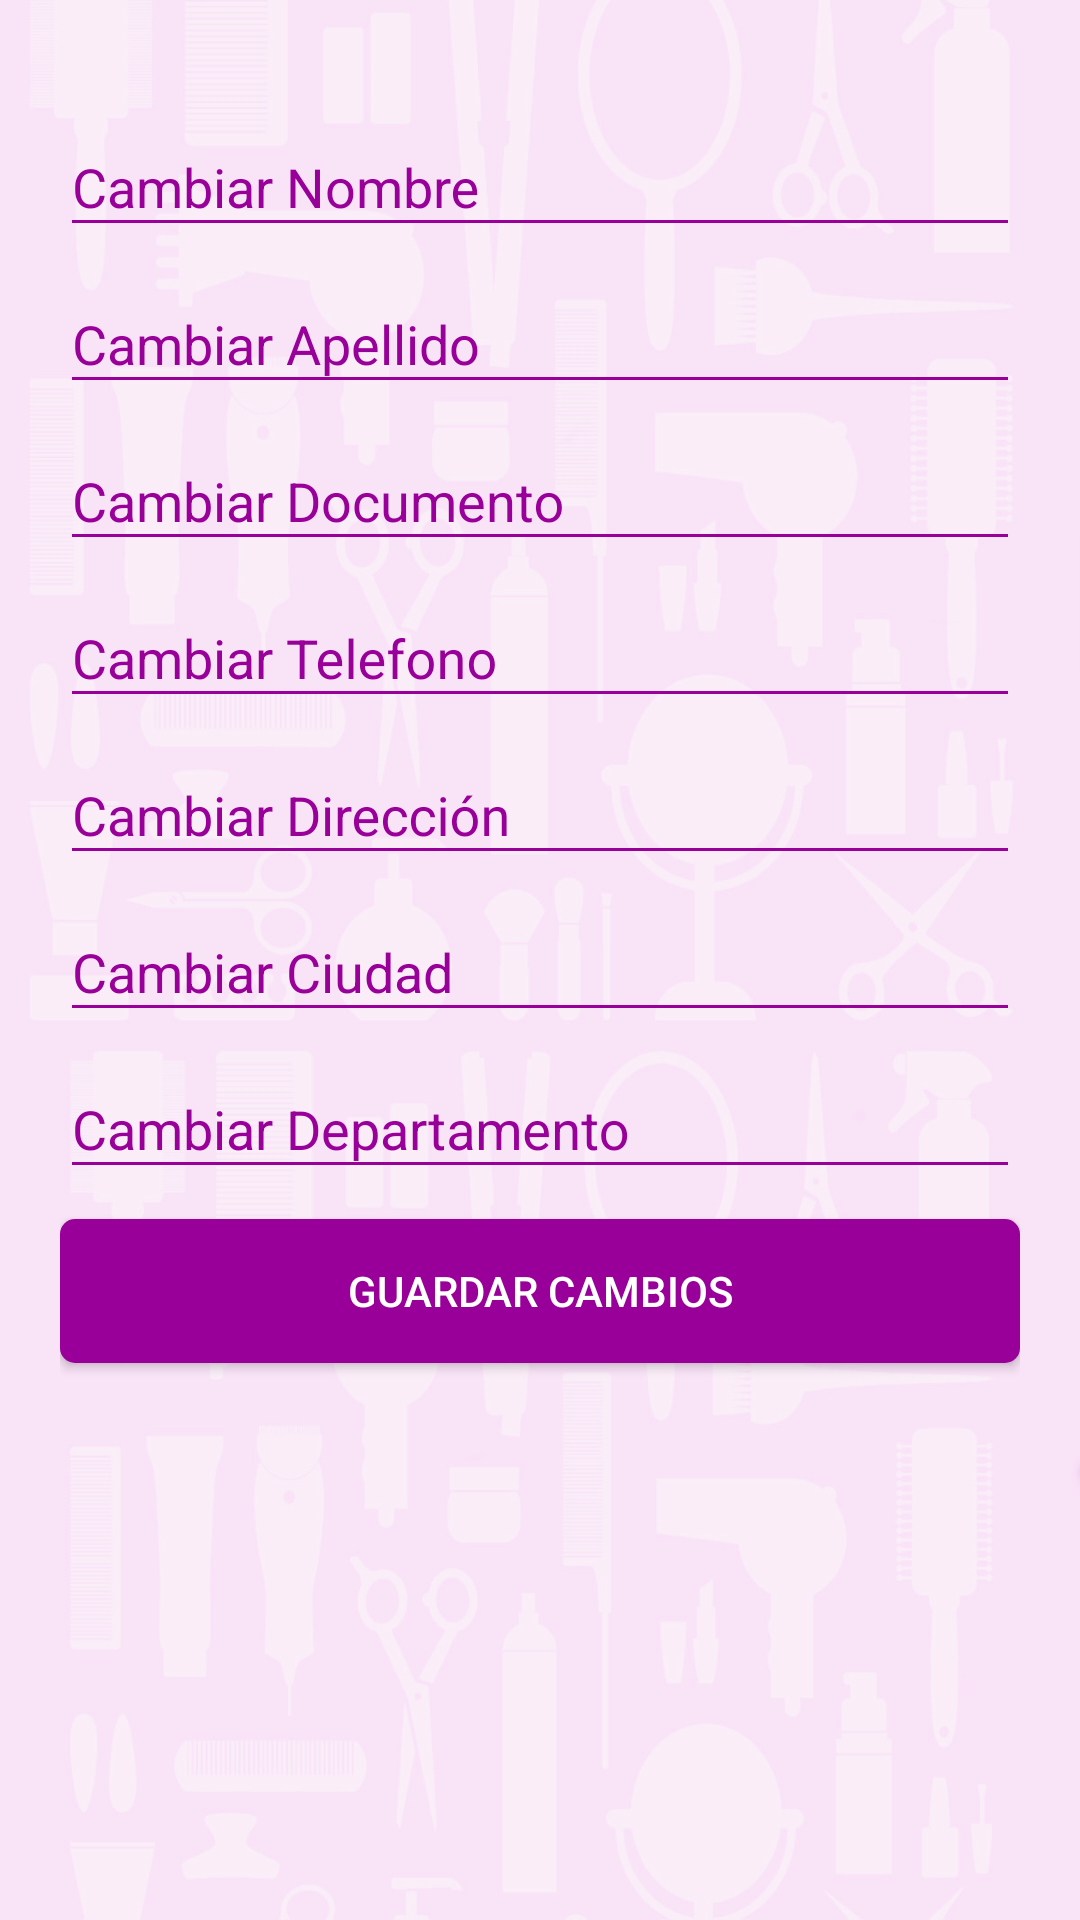

Android layout source for this screen:
<!-- AndroidManifest.xml: application theme AppTheme -->
<!-- res/layout/fragment_datos_usuario.xml -->
<?xml version="1.0" encoding="utf-8"?>
<android.support.design.widget.CoordinatorLayout xmlns:android="http://schemas.android.com/apk/res/android"
    xmlns:app="http://schemas.android.com/apk/res-auto"
    xmlns:tools="http://schemas.android.com/tools"
    android:layout_width="match_parent"
    android:layout_height="match_parent"
    android:background="@color/colorBlanco"
    android:fitsSystemWindows="true"
    tools:context=".activities.Login">

    <android.support.v4.widget.NestedScrollView
        android:layout_width="match_parent"
        android:layout_height="match_parent"
        android:background="@drawable/fondo_beya"
        android:fillViewport="true"
        app:layout_behavior="@string/appbar_scrolling_view_behavior">

        <RelativeLayout xmlns:android="http://schemas.android.com/apk/res/android"
            android:layout_width="fill_parent"
            android:layout_height="fill_parent"
            android:descendantFocusability="beforeDescendants"
            android:focusableInTouchMode="true"
            android:orientation="vertical">

            <LinearLayout
                android:layout_width="match_parent"
                android:layout_height="wrap_content"
                android:gravity="top"
                android:orientation="vertical"
                android:paddingLeft="20dp"
                android:paddingRight="20dp">

                <Space
                    android:layout_width="match_parent"
                    android:layout_height="30dp" />


                <android.support.design.widget.TextInputLayout
                    android:id="@+id/input_layout_email"
                    android:layout_width="match_parent"
                    android:layout_height="wrap_content"
                    android:textColorHint="@color/colorAccent">

                    <EditText
                        android:id="@+id/textViewNombresConfiguracion"
                        android:layout_width="match_parent"
                        android:layout_height="wrap_content"
                        android:backgroundTint="@color/colorAccent"
                        android:hint="Cambiar Nombre"
                        android:inputType="text"
                        android:textColor="@color/colorAccent"
                        android:textColorHint="@color/colorAccent" />
                </android.support.design.widget.TextInputLayout>


                <android.support.design.widget.TextInputLayout
                    android:id="@+id/input_layout_password"
                    android:layout_width="match_parent"
                    android:layout_height="wrap_content"
                    android:textColorHint="@color/colorAccent">

                    <EditText
                        android:id="@+id/textViewApellidosConfiguracion"
                        android:layout_width="match_parent"
                        android:layout_height="wrap_content"
                        android:backgroundTint="@color/colorAccent"
                        android:hint="Cambiar Apellido"
                        android:inputType="text"
                        android:textColor="@color/colorAccent"
                        android:textColorHint="@color/colorAccent" />
                </android.support.design.widget.TextInputLayout>

                <android.support.design.widget.TextInputLayout
                    android:id="@+id/input_layout_password_email_cambiar"
                    android:layout_width="match_parent"
                    android:layout_height="wrap_content"
                    android:textColorHint="@color/colorAccent">

                    <EditText
                        android:id="@+id/textViewDocumentoConfiguracion"
                        android:layout_width="match_parent"
                        android:layout_height="wrap_content"
                        android:backgroundTint="@color/colorAccent"
                        android:hint="Cambiar Documento"
                        android:inputType="text"
                        android:textColor="@color/colorAccent"
                        android:textColorHint="@color/colorAccent" />
                </android.support.design.widget.TextInputLayout>

                <android.support.design.widget.TextInputLayout
                    android:id="@+id/input_layout_telefono_email_cambiar"
                    android:layout_width="match_parent"
                    android:layout_height="wrap_content"
                    android:textColorHint="@color/colorAccent">

                    <EditText
                        android:id="@+id/textViewTelefonoConfiguracion"
                        android:layout_width="match_parent"
                        android:layout_height="wrap_content"
                        android:backgroundTint="@color/colorAccent"
                        android:hint="Cambiar Telefono"
                        android:inputType="text"
                        android:textColor="@color/colorAccent"
                        android:textColorHint="@color/colorAccent" />
                </android.support.design.widget.TextInputLayout>



                <android.support.design.widget.TextInputLayout
                    android:id="@+id/input_layout_direccion_configuracion"
                    android:layout_width="match_parent"
                    android:layout_height="wrap_content"
                    android:textColorHint="@color/colorAccent">

                    <EditText
                        android:id="@+id/textViewdireccion_direccion_configuracion"
                        android:layout_width="match_parent"
                        android:layout_height="wrap_content"
                        android:backgroundTint="@color/colorAccent"
                        android:hint="Cambiar Dirección"
                        android:inputType="textCapCharacters"
                        android:textColor="@color/colorAccent"
                        android:textColorHint="@color/colorAccent" />
                </android.support.design.widget.TextInputLayout>


                <android.support.design.widget.TextInputLayout
                    android:id="@+id/input_layout_ciudad_email_cambiar"
                    android:layout_width="match_parent"
                    android:layout_height="wrap_content"
                    android:textColorHint="@color/colorAccent">

                    <EditText
                        android:id="@+id/textViewCiudadConfiguracion"
                        android:layout_width="match_parent"
                        android:layout_height="wrap_content"
                        android:backgroundTint="@color/colorAccent"
                        android:hint="Cambiar Ciudad"
                        android:inputType="textCapCharacters"
                        android:textColor="@color/colorAccent"
                        android:textColorHint="@color/colorAccent" />
                </android.support.design.widget.TextInputLayout>


                <android.support.design.widget.TextInputLayout
                    android:id="@+id/input_layout_departamento_configuracion"
                    android:layout_width="match_parent"
                    android:layout_height="wrap_content"
                    android:textColorHint="@color/colorAccent">

                    <EditText
                        android:id="@+id/textViewDepartamentoConfiguracion"
                        android:layout_width="match_parent"
                        android:layout_height="wrap_content"
                        android:backgroundTint="@color/colorAccent"
                        android:hint="Cambiar Departamento"
                        android:inputType="textCapCharacters"
                        android:textColor="@color/colorAccent"
                        android:textColorHint="@color/colorAccent" />
                </android.support.design.widget.TextInputLayout>


                <Button
                    android:id="@+id/buttonGuardarCambiosConfiguracion"
                    android:layout_width="fill_parent"
                    android:layout_height="wrap_content"
                    android:layout_marginTop="10dp"
                    android:background="@drawable/css_buttons"
                    android:text="Guardar Cambios"
                    android:textColor="@android:color/white" />

                <Space
                    android:layout_width="match_parent"
                    android:layout_height="40dp" />


            </LinearLayout>

            <RelativeLayout xmlns:android="http://schemas.android.com/apk/res/android"
                android:layout_width="fill_parent"
                android:layout_height="fill_parent"
                android:layout_alignParentBottom="true"
                android:layout_gravity="bottom"
                android:gravity="bottom"
                android:orientation="vertical">


                <LinearLayout
                    android:layout_width="match_parent"
                    android:layout_height="wrap_content"
                    android:layout_centerHorizontal="true"
                    android:layout_centerVertical="true"
                    android:layout_marginBottom="20dp"
                    android:orientation="vertical"
                    android:paddingLeft="20dp"
                    android:paddingRight="20dp">

                    <ProgressBar
                        android:id="@+id/progressBarConfiguracion"
                        android:layout_width="40dp"
                        android:layout_height="40dp"
                        android:layout_alignParentBottom="true"
                        android:layout_centerHorizontal="true"
                        android:layout_gravity="center"
                        android:indeterminateTint="@color/colorAccent"
                        android:indeterminateTintMode="src_atop"
                        android:visibility="gone" />


                    <TextView
                        android:layout_width="wrap_content"
                        android:layout_height="wrap_content"
                        android:textAppearance="?android:attr/textAppearanceMedium"
                        android:text="Los cambios han sido guardados exitosamente."
                        android:id="@+id/textViewEstadoCambios"
                        android:layout_gravity="center_horizontal"
                        android:gravity="center"
                        android:textColor="@color/colorAccent"
                        android:visibility="gone"/>

                    <TextView
                        android:id="@+id/textViewProgressBar"
                        android:layout_width="wrap_content"
                        android:layout_height="wrap_content"
                        android:layout_above="@id/progressBar"
                        android:layout_alignParentBottom="true"
                        android:layout_centerHorizontal="true"
                        android:layout_gravity="center"
                        android:text=""
                        android:textAppearance="?android:attr/textAppearanceSmall"
                        android:textColor="@color/colorAccent"
                        android:visibility="gone" />


                </LinearLayout>

            </RelativeLayout>


        </RelativeLayout>


    </android.support.v4.widget.NestedScrollView>

</android.support.design.widget.CoordinatorLayout>
<!-- resources referenced by this layout -->
<resources>
  <color name="colorAccent">#990099</color>
  <color name="colorBlanco">#FFFFFF</color>
  <!-- drawable css_buttons (drawable) -->
  <?xml version="1.0" encoding="utf-8"?>
  <selector xmlns:android="http://schemas.android.com/apk/res/android" >
  
   <item android:state_pressed="true">
      <shape  >
      <solid android:color="@color/colorBotonPresionado"/>
      <corners 
      android:radius="5dp"/>
      </shape>
   </item>
  
   <item android:state_focused="true" >
      <shape xmlns:android="http://schemas.android.com/apk/res/android" >
      <solid android:color="@color/colorBotonSinPresionar"/>
      <corners 
      android:radius="5dp"/>
      </shape>
   </item>
  
   <item android:state_focused="false" >
      <shape xmlns:android="http://schemas.android.com/apk/res/android" >
      <solid android:color="@color/colorBotonSinPresionar"/>
      <corners 
      android:radius="5dp"/>
      </shape>   
   </item>
  
   <item android:state_pressed="false" >
      <shape xmlns:android="http://schemas.android.com/apk/res/android" >
      <solid android:color="@color/colorBotonSinPresionar"/>
      <corners 
      android:radius="5dp"
      />
      </shape>
   </item> 
   
   </selector>
  <!-- drawable fondo_beya: png bitmap (drawable-xhdpi, 593087 bytes) -->
  <style name="AppTheme" parent="Theme.AppCompat.Light.DarkActionBar">
          
          <item name="colorPrimary">@color/colorPrimary</item>
          <item name="colorPrimaryDark">@color/colorPrimaryDark</item>
          <item name="colorAccent">@color/colorAccent</item>
      </style>
  <color name="colorBotonPresionado">#E17FE1</color>
  <color name="colorBotonSinPresionar">#990099</color>
  <color name="colorPrimary">#990099</color>
  <color name="colorPrimaryDark">#580758</color>
</resources>
